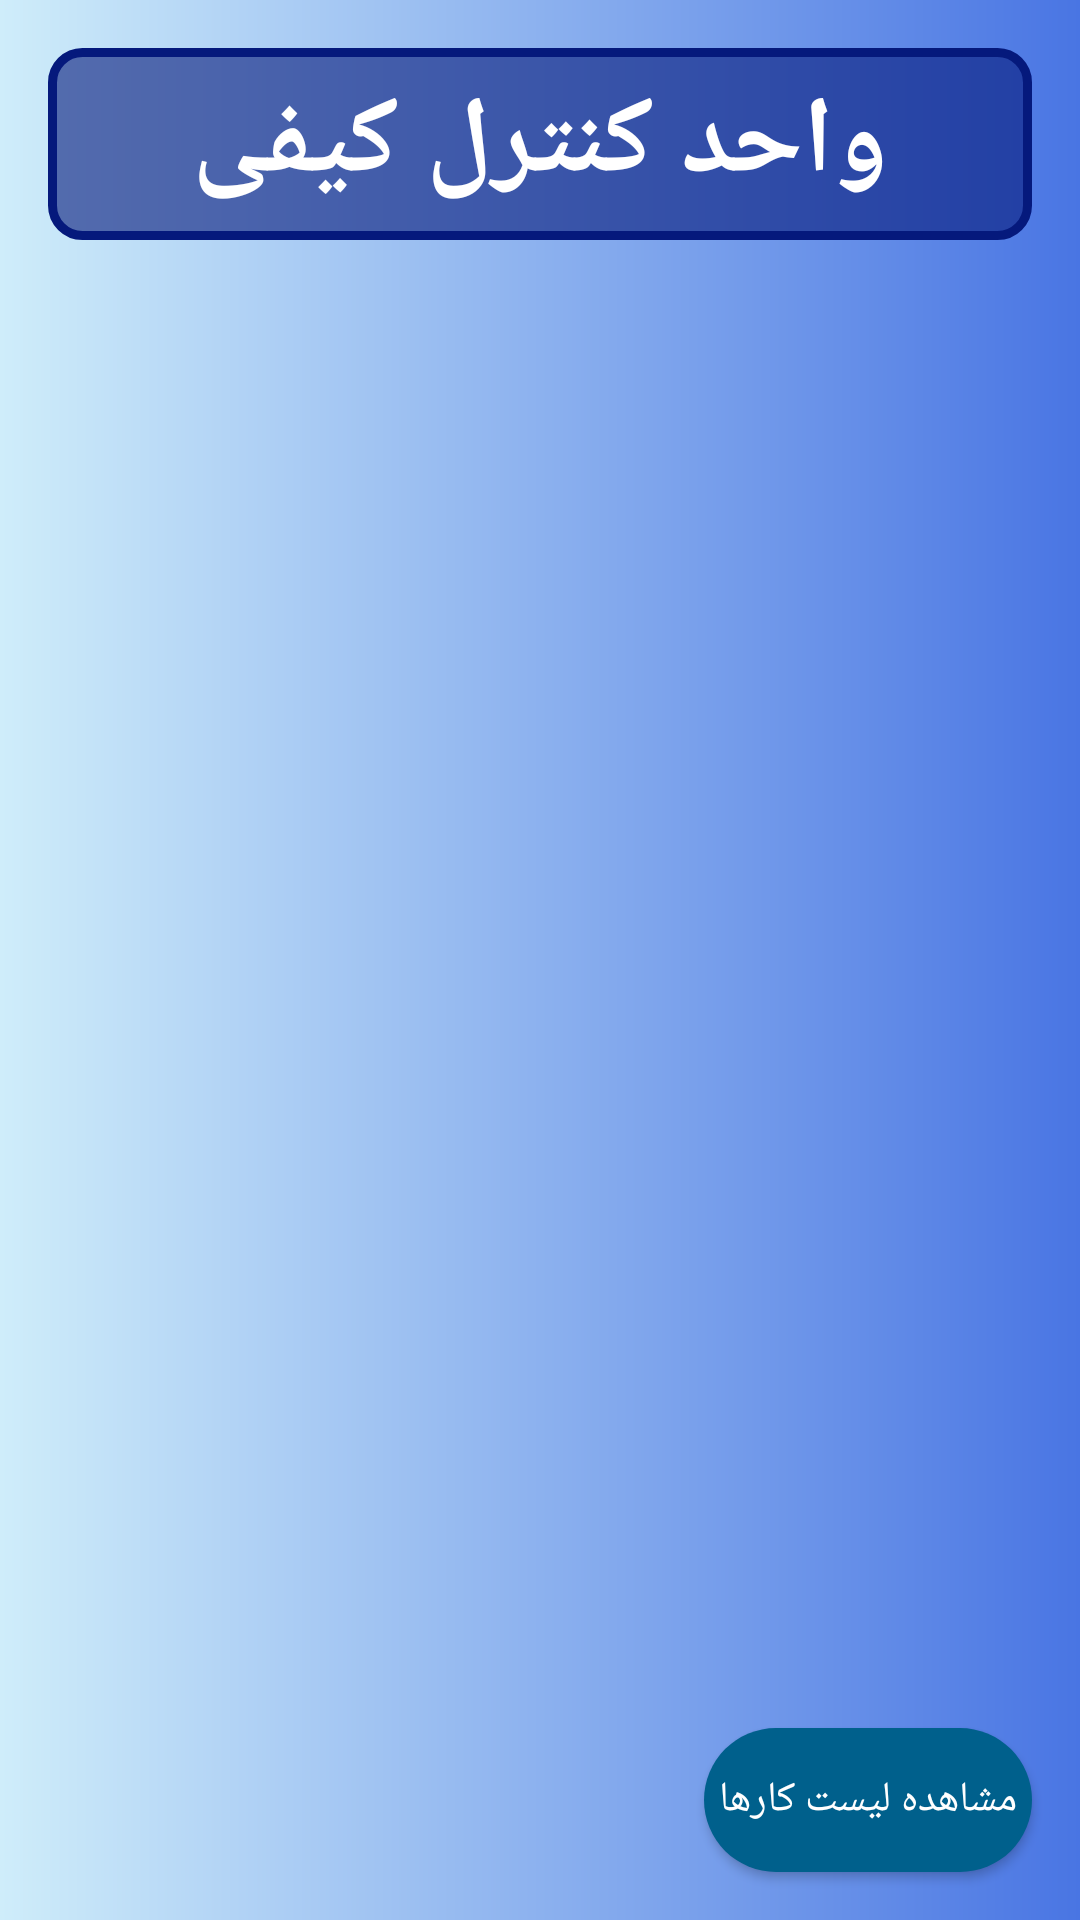

Here is an Android app screen rendered from its layout file. Give the layout XML and the strings, colors and styles it references.
<!-- AndroidManifest.xml: application theme AppTheme -->
<!-- res/layout/activity_qc.xml -->
<?xml version="1.0" encoding="utf-8"?>
<androidx.constraintlayout.widget.ConstraintLayout xmlns:android="http://schemas.android.com/apk/res/android"
  xmlns:app="http://schemas.android.com/apk/res-auto"
  xmlns:tools="http://schemas.android.com/tools"
  android:layout_width="match_parent"
  android:layout_height="match_parent"
  android:background="@drawable/gradiantback"
  tools:context=".activities.qc.QCActivity">

  <Button
    android:id="@+id/qc_button_view"
    android:layout_width="wrap_content"
    android:layout_height="wrap_content"
    android:layout_margin="16dp"
    android:background="@drawable/button"
    android:padding="5dp"
    android:text="مشاهده لیست کارها"
    android:textColor="#FFFFFF"
    app:layout_constraintBottom_toBottomOf="parent"
    app:layout_constraintEnd_toEndOf="parent" />

  <Button
    android:id="@+id/qc_button_confirm"
    android:layout_width="wrap_content"
    android:layout_height="wrap_content"
    android:layout_margin="16dp"
    android:background="@drawable/button"
    android:padding="5dp"
    android:text="تایید کار"
    android:textColor="#FFFFFF"
    android:visibility="gone"
    app:layout_constraintBottom_toBottomOf="parent"
    app:layout_constraintEnd_toStartOf="@+id/qc_button_view"
    app:layout_constraintStart_toEndOf="@+id/qc_button_decline"
    tools:visibility="visible" />

  <Button
    android:id="@+id/qc_button_decline"
    android:layout_width="wrap_content"
    android:layout_height="wrap_content"
    android:layout_margin="16dp"
    android:background="@drawable/button"
    android:padding="5dp"
    android:text="رد کردن کار"
    android:textColor="#FFFFFF"
    android:visibility="gone"
    app:layout_constraintBottom_toBottomOf="parent"
    app:layout_constraintStart_toStartOf="parent"
    tools:visibility="visible" />

  <ScrollView
    android:id="@+id/scrollView3"
    android:layout_width="0dp"
    android:layout_height="0dp"
    android:padding="16dp"
    app:layout_constraintBottom_toTopOf="@+id/guideline11"
    app:layout_constraintEnd_toEndOf="parent"
    app:layout_constraintStart_toStartOf="parent"
    app:layout_constraintTop_toTopOf="@+id/guideline12">

    <LinearLayout
      android:layout_width="match_parent"
      android:layout_height="wrap_content"
      android:orientation="vertical">

      <TextView
        android:id="@+id/qc_textview_textbox"
        android:layout_width="match_parent"
        android:layout_height="wrap_content"
        android:background="@drawable/textview"
        android:backgroundTint="#11173A"
        android:padding="8dp"
        android:textColor="#FFFFFF"
        android:textColorLink="#000000"
        android:textDirection="rtl"
        android:visibility="gone"
        tools:visibility="visible" />
    </LinearLayout>
  </ScrollView>

  <androidx.constraintlayout.widget.Guideline
    android:id="@+id/guideline11"
    android:layout_width="wrap_content"
    android:layout_height="wrap_content"
    android:orientation="horizontal"
    app:layout_constraintGuide_percent="0.85" />

  <androidx.constraintlayout.widget.Guideline
    android:id="@+id/guideline12"
    android:layout_width="wrap_content"
    android:layout_height="wrap_content"
    android:orientation="horizontal"
    app:layout_constraintGuide_percent="0.15" />

  <ProgressBar
    android:id="@+id/qc_progressBar"
    style="?android:attr/progressBarStyle"
    android:layout_width="200dp"
    android:layout_height="200dp"
    android:indeterminateTint="#A89090"
    android:visibility="gone"
    app:layout_constraintBottom_toBottomOf="parent"
    app:layout_constraintEnd_toEndOf="parent"
    app:layout_constraintStart_toStartOf="parent"
    app:layout_constraintTop_toTopOf="parent"
    tools:visibility="visible" />

  <TextView
    android:id="@+id/qc_textview"
    android:layout_width="0dp"
    android:layout_height="0dp"
    android:layout_marginBottom="16dp"
    android:layout_marginEnd="16dp"
    android:layout_marginStart="16dp"
    android:layout_marginTop="16dp"
    android:background="@drawable/textview"
    android:backgroundTint="#05197C"
    android:gravity="center"
    android:text="واحد کنترل کیفی"
    android:textColor="#FFFFFF"
    android:textSize="36sp"
    android:textStyle="bold"
    app:layout_constraintBottom_toTopOf="@+id/scrollView3"
    app:layout_constraintEnd_toEndOf="parent"
    app:layout_constraintStart_toStartOf="parent"
    app:layout_constraintTop_toTopOf="parent" />
</androidx.constraintlayout.widget.ConstraintLayout>
<!-- resources referenced by this layout -->
<resources>
  <!-- drawable button (drawable) -->
  <?xml version="1.0" encoding="utf-8"?>
  <shape xmlns:android="http://schemas.android.com/apk/res/android">
      <solid android:color="#00608C"/>
      <corners android:radius="100dp"/>
      00608C
  </shape>
  <!-- drawable gradiantback (drawable) -->
  <?xml version="1.0" encoding="utf-8"?>
  <shape xmlns:android="http://schemas.android.com/apk/res/android"
    android:shape="rectangle">
    <gradient
      android:startColor="#CFEDFA"
      android:endColor="#4975E3"
      android:angle="0"/>
    <corners
      android:radius="0dp"/>
  </shape>
    
  <!-- drawable textview (drawable) -->
  <?xml version="1.0" encoding="utf-8"?>
  <shape xmlns:android="http://schemas.android.com/apk/res/android">
    <solid android:color="@color/whiterransparent"/>
    <stroke android:color="#3949AB"/>
    <stroke android:width="3dp"/>
    <corners android:radius="10dp"/>
  </shape>
  <style name="AppTheme" parent="Theme.AppCompat.Light.NoActionBar">
          
          <item name="colorPrimary">@color/colorPrimary</item>
          <item name="windowActionBar">false</item>
          <item name="actionBarDivider">@android:color/transparent</item>
          <item name="colorPrimaryDark">@color/colorPrimaryDark</item>
          <item name="colorAccent">@android:color/background_dark</item>
          <item name="android:statusBarColor">#007991</item>
          <item name="background">@drawable/gradiantback</item>
      </style>
  <color name="whiterransparent">#99FFFAFF</color>
  <color name="colorPrimary">#B0FFB3</color>
  <color name="colorPrimaryDark">#CFCFCF</color>
</resources>
